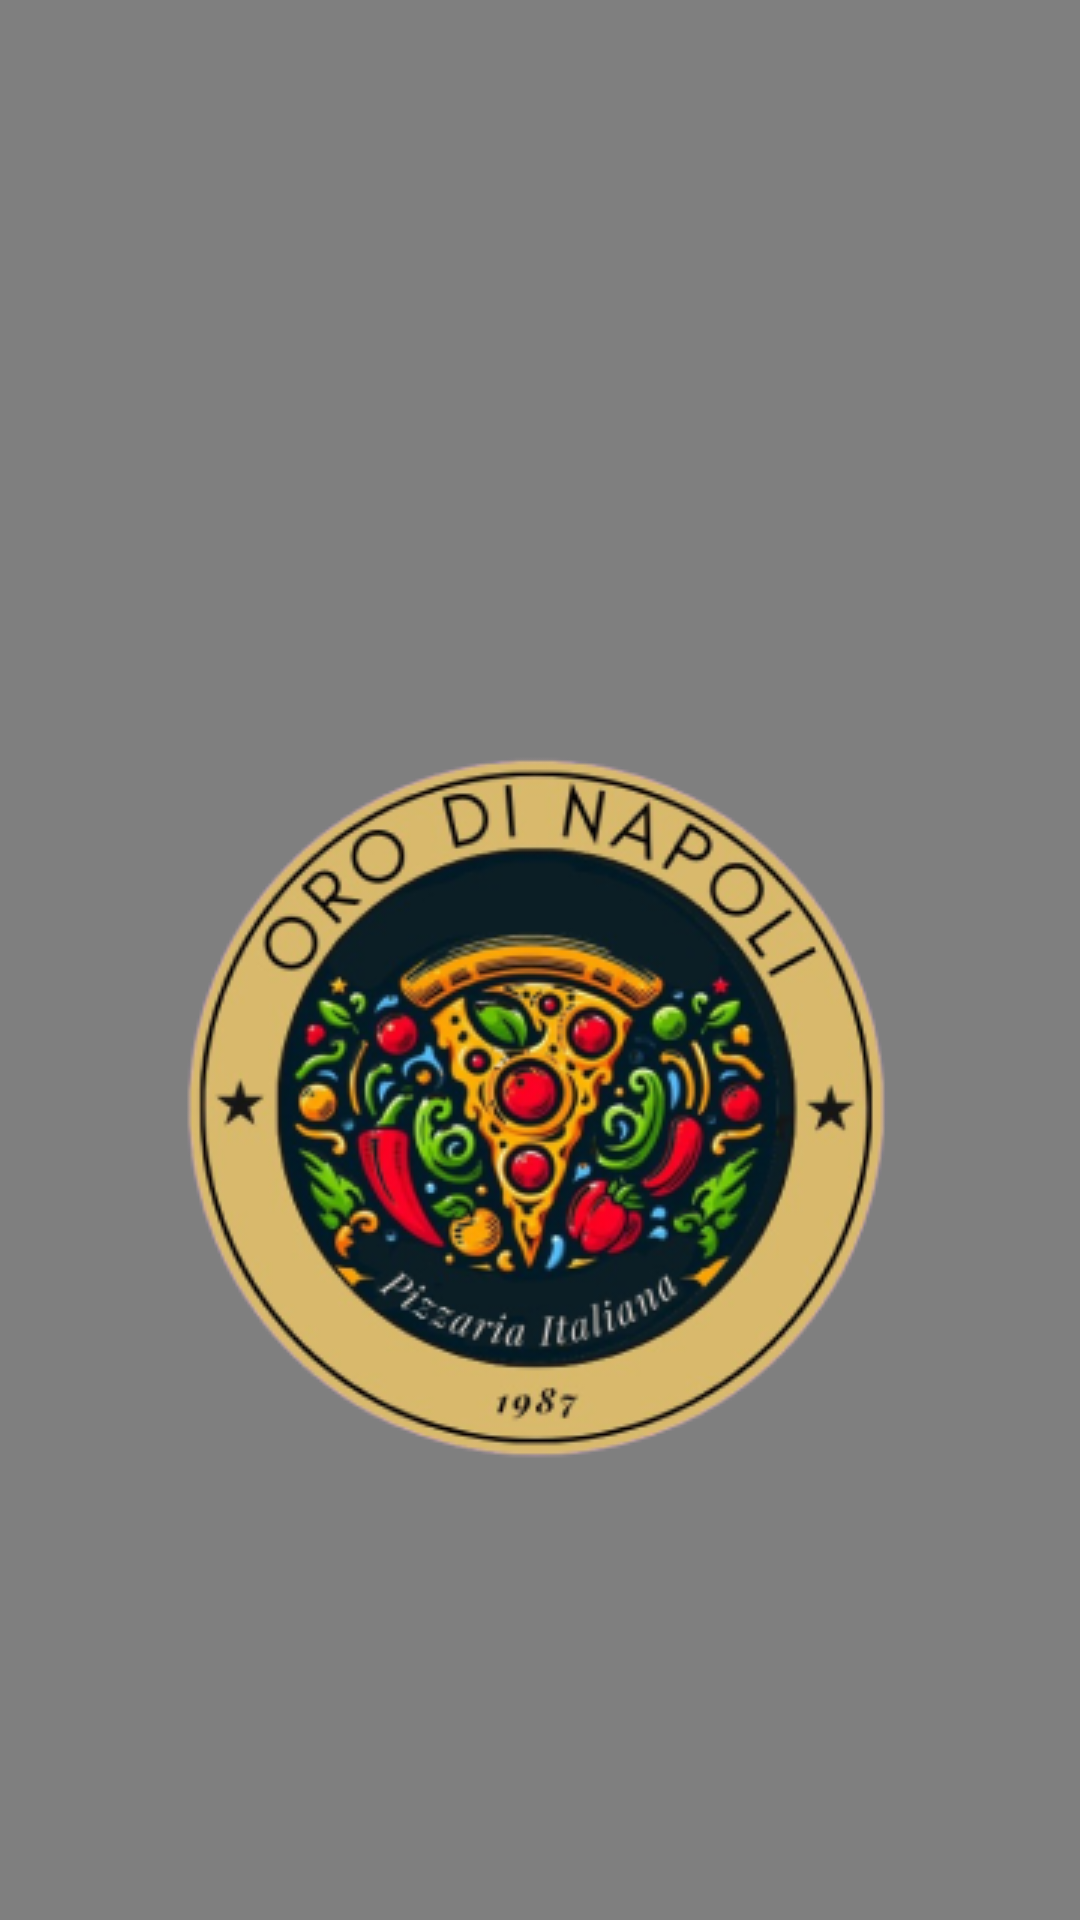

Android layout source for this screen:
<!-- AndroidManifest.xml: application theme Theme.OrodiNapoli -->
<!-- res/layout/activity_splash_screen2.xml -->
<?xml version="1.0" encoding="utf-8"?>
<androidx.constraintlayout.widget.ConstraintLayout xmlns:android="http://schemas.android.com/apk/res/android"
    xmlns:app="http://schemas.android.com/apk/res-auto"
    xmlns:tools="http://schemas.android.com/tools"
    android:id="@+id/main"
    android:layout_width="match_parent"
    android:layout_height="match_parent"
    tools:context=".SplashScreen2">

    <VideoView
        android:id="@+id/videopizza"
        android:layout_width="match_parent"
        android:layout_height="match_parent"
        app:layout_constraintBottom_toBottomOf="parent"
        app:layout_constraintEnd_toEndOf="parent"
        app:layout_constraintStart_toStartOf="parent"
        app:layout_constraintTop_toTopOf="parent" />

    <ImageView
        android:id="@+id/logosplash2"
        android:layout_width="wrap_content"
        android:layout_height="wrap_content"
        app:layout_constraintBottom_toBottomOf="@+id/videopizza"
        app:layout_constraintEnd_toEndOf="parent"
        app:layout_constraintHorizontal_bias="0.497"
        app:layout_constraintStart_toStartOf="parent"
        app:layout_constraintTop_toTopOf="parent"
        app:layout_constraintVertical_bias="0.626"
        app:srcCompat="@drawable/logo" />
</androidx.constraintlayout.widget.ConstraintLayout>
<!-- resources referenced by this layout -->
<resources>
  <!-- drawable logo: png bitmap (drawable, 101436 bytes) -->
  <style name="Theme.OrodiNapoli" parent="Base.Theme.OrodiNapoli" />
  <style name="Base.Theme.OrodiNapoli" parent="Theme.Material3.DayNight.NoActionBar">
          
          
      </style>
</resources>
